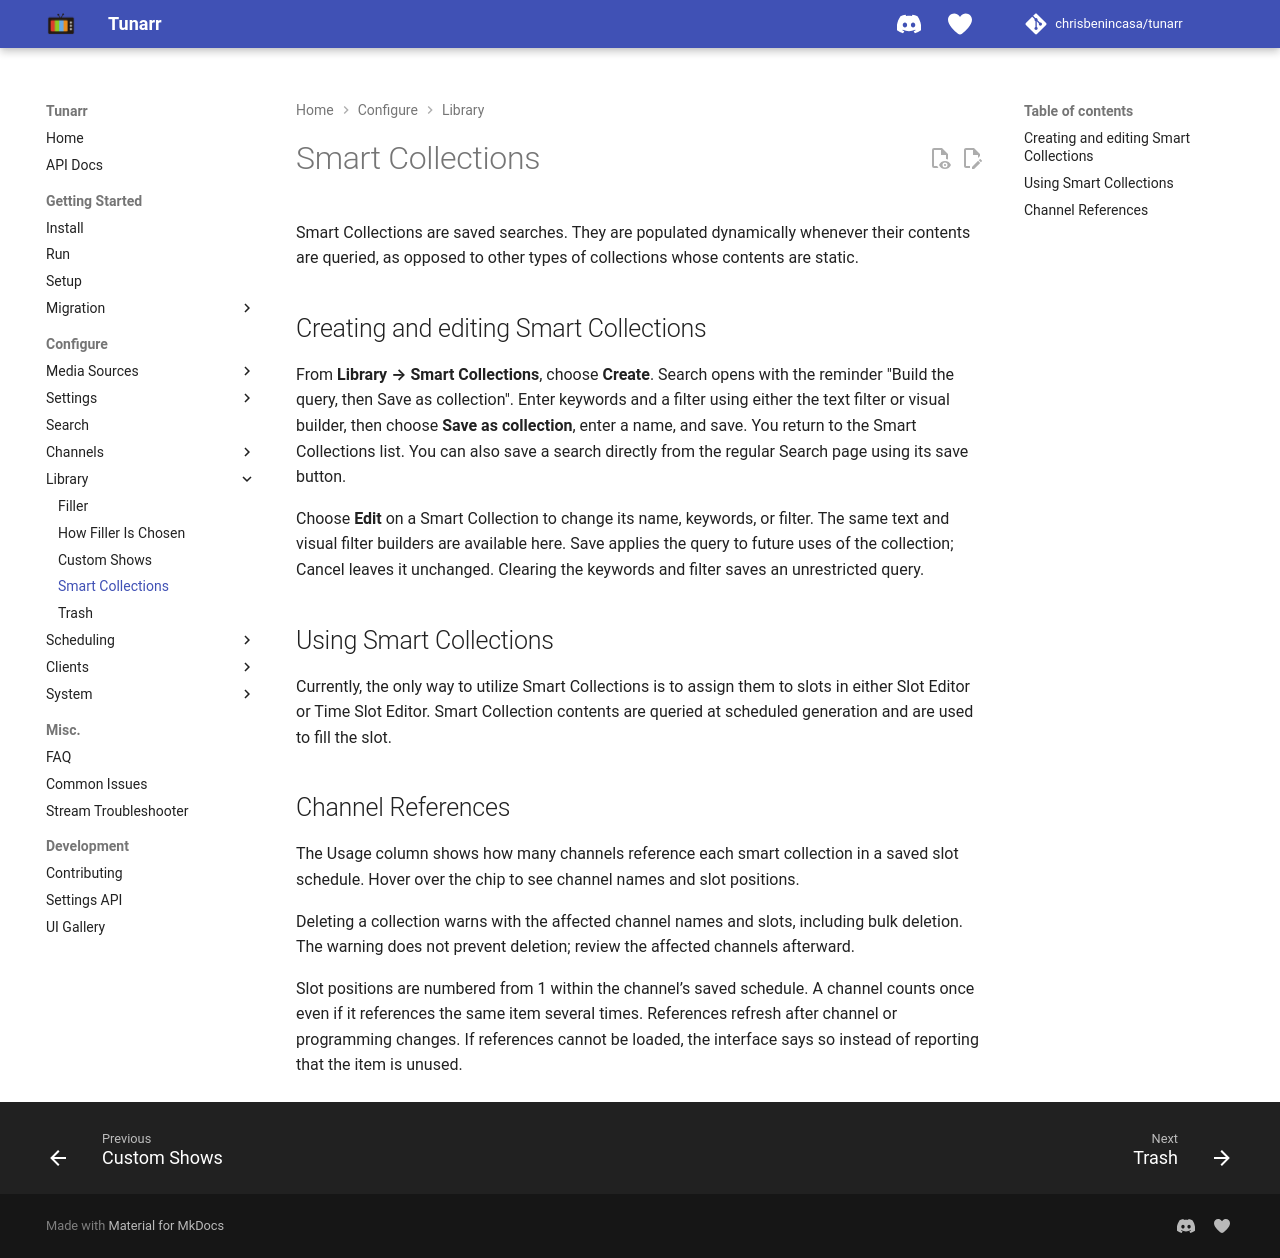

repository: oliviacpu/tunarr · page: configure/library/smart-collections/index.html · generator: mkdocs

# Smart Collections

Smart Collections are saved searches. They are populated dynamically whenever their contents are queried, as opposed to other types of collections whose contents are static.

## Creating and editing Smart Collections

From **Library → Smart Collections**, choose **Create**. Search opens with the reminder "Build the query, then Save as collection". Enter keywords and a filter using either the text filter or visual builder, then choose **Save as collection**, enter a name, and save. You return to the Smart Collections list. You can also save a search directly from the regular Search page using its save button.

Choose **Edit** on a Smart Collection to change its name, keywords, or filter. The same text and visual filter builders are available here. Save applies the query to future uses of the collection; Cancel leaves it unchanged. Clearing the keywords and filter saves an unrestricted query.

## Using Smart Collections

Currently, the only way to utilize Smart Collections is to assign them to slots in either Slot Editor or Time Slot Editor. Smart Collection contents are queried at scheduled generation and are used to fill the slot.

## Channel References

The Usage column shows how many channels reference each smart collection in a saved slot schedule. Hover over the chip to see channel names and slot positions.

Deleting a collection warns with the affected channel names and slots, including bulk deletion. The warning does not prevent deletion; review the affected channels afterward.

Slot positions are numbered from 1 within the channel’s saved schedule. A channel counts once even if it references the same item several times. References refresh after channel or programming changes. If references cannot be loaded, the interface says so instead of reporting that the item is unused.
